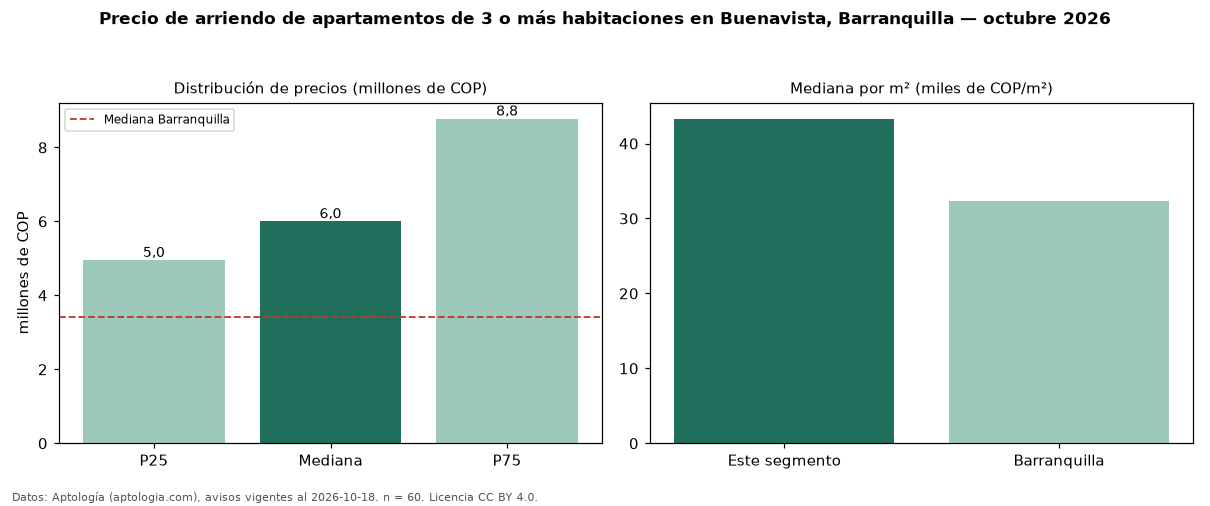

Data behind this chart, as committed beside it:
seccion, metrica, valor, moneda, n
precio, p25, 4950000, COP, 60
precio, mediana, 6000000, COP, 60
precio, p75, 8775000, COP, 60
precio, minimo, 2100000, COP, 60
precio, maximo, 15000000, COP, 60
m2, mediana_precio_m2, 43305, COP, 60
m2, area_mediana_m2, 142.5, m2, 60
admin, mediana_admin_mes, 781000, COP, 15
banos, mediana_banos, 3.0, , 
parqueadero, pct_con_parqueadero, 100.0, %, 60
estrato, estrato_mas_frecuente, 6, , 60
habitaciones, 3+, 6000000, COP, 60
ciudad, mediana_ciudad_referencia, 3426700, COP, 
ciudad, mediana_m2_ciudad, 32296, COP, 
fuente, fecha_datos, 2026-10-18, , 
fuente, atribucion, https://www.aptologia.com/arriendo/barra…, , 
fuente, licencia, CC BY 4.0, , 
